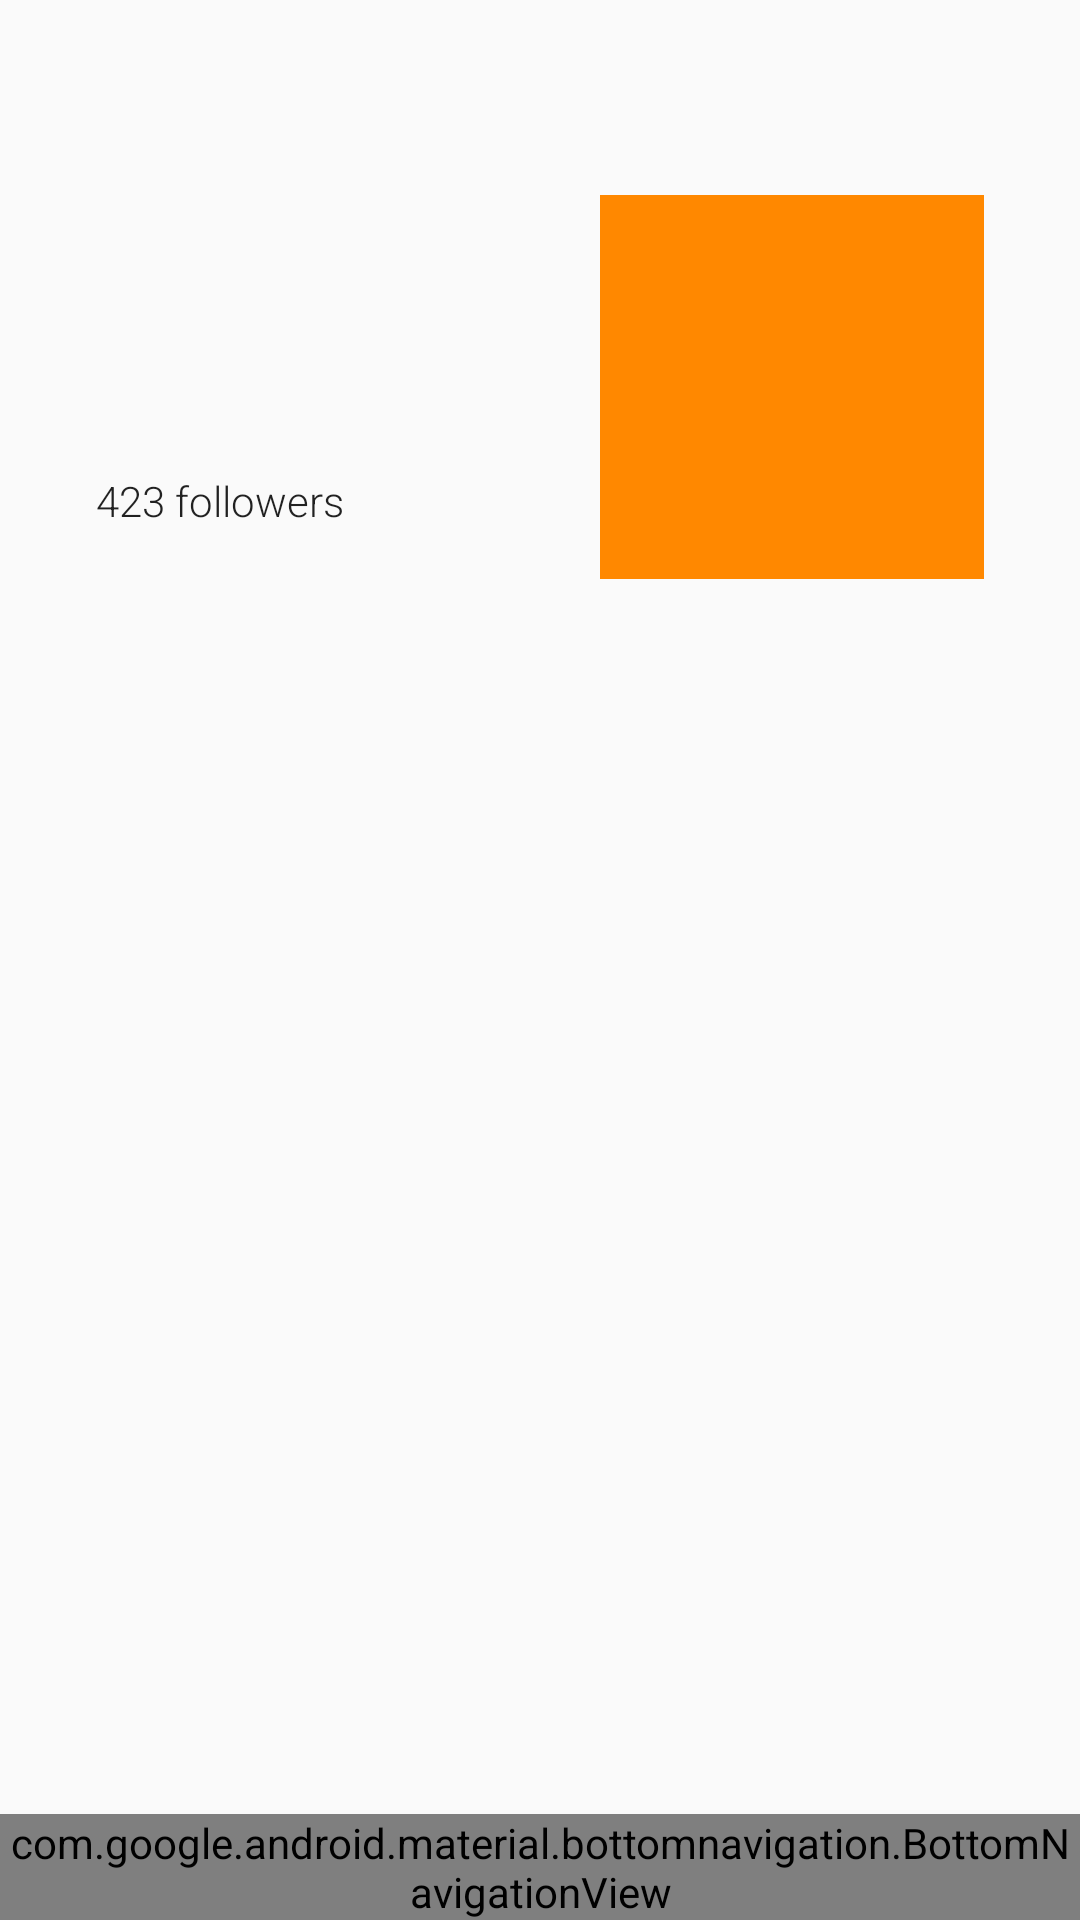

Layout XML and referenced resources for this Android screen:
<!-- AndroidManifest.xml: application theme AppTheme -->
<!-- res/layout/activity_user_feed.xml -->
<?xml version="1.0" encoding="utf-8"?>
<ScrollView
    xmlns:android="http://schemas.android.com/apk/res/android"
    xmlns:app="http://schemas.android.com/apk/res-auto"
    xmlns:tools="http://schemas.android.com/tools"
    android:layout_width="fill_parent"
    android:layout_height="fill_parent"
    android:fillViewport="true">

    <androidx.constraintlayout.widget.ConstraintLayout
        android:id="@+id/constLayout"
        android:layout_width="match_parent"
        android:layout_height="match_parent"
        tools:context=".UserFeedActivity">

        <TextView
            android:id="@+id/usernameStaticTextView"
            android:layout_width="wrap_content"
            android:layout_height="wrap_content"
            android:layout_marginStart="32dp"
            android:layout_marginTop="88dp"
            android:fontFamily="sans-serif-medium"
            android:lineSpacingExtra="12sp"
            android:textAlignment="viewStart"
            android:textAppearance="@style/TextAppearance.AppCompat.Large"
            android:textStyle="italic"
            app:layout_constraintStart_toStartOf="parent"
            app:layout_constraintTop_toTopOf="parent" />

        <TextView
            android:id="@+id/followersStaticTextView"
            android:layout_width="wrap_content"
            android:layout_height="wrap_content"
            android:layout_marginStart="32dp"
            android:layout_marginTop="40dp"
            android:fontFamily="sans-serif-light"
            android:text="423 followers"
            android:textAlignment="viewStart"
            android:textAppearance="@style/TextAppearance.AppCompat.Body2"
            android:typeface="monospace"
            app:layout_constraintStart_toStartOf="parent"
            app:layout_constraintTop_toBottomOf="@+id/usernameStaticTextView" />

        <androidx.constraintlayout.widget.Guideline
            android:id="@+id/guideline2"
            android:layout_width="wrap_content"
            android:layout_height="wrap_content"
            android:orientation="vertical"
            app:layout_constraintGuide_percent="0.5" />

        <androidx.constraintlayout.widget.Guideline
            android:id="@+id/guideline3"
            android:layout_width="wrap_content"
            android:layout_height="wrap_content"
            android:orientation="horizontal"
            app:layout_constraintGuide_percent="0.3" />

        <ImageView
            android:id="@+id/userImageView"
            android:layout_width="128dp"
            android:layout_height="128dp"
            android:layout_marginTop="65dp"
            android:layout_marginEnd="32dp"
            app:layout_constraintEnd_toEndOf="parent"
            app:layout_constraintTop_toTopOf="parent"
            app:srcCompat="@android:color/holo_orange_dark" />

        <com.google.android.material.bottomnavigation.BottomNavigationView
            android:id="@+id/nav_view"
            android:layout_width="0dp"
            android:layout_height="wrap_content"
            android:background="?android:attr/windowBackground"
            app:layout_constraintBottom_toBottomOf="parent"
            app:layout_constraintEnd_toEndOf="parent"
            app:layout_constraintHorizontal_bias="0.0"
            app:layout_constraintStart_toStartOf="parent"
            app:menu="@menu/bottom_nav_menu" />

    </androidx.constraintlayout.widget.ConstraintLayout>
</ScrollView>
<!-- resources referenced by this layout -->
<resources>
  <style name="AppTheme" parent="Theme.AppCompat.Light.DarkActionBar">
          
          <item name="colorPrimaryDark">@android:color/holo_orange_light</item>
          <item name="colorPrimary">@android:color/holo_orange_dark</item>
          <item name="colorAccent">@android:color/darker_gray</item>
      </style>
</resources>
